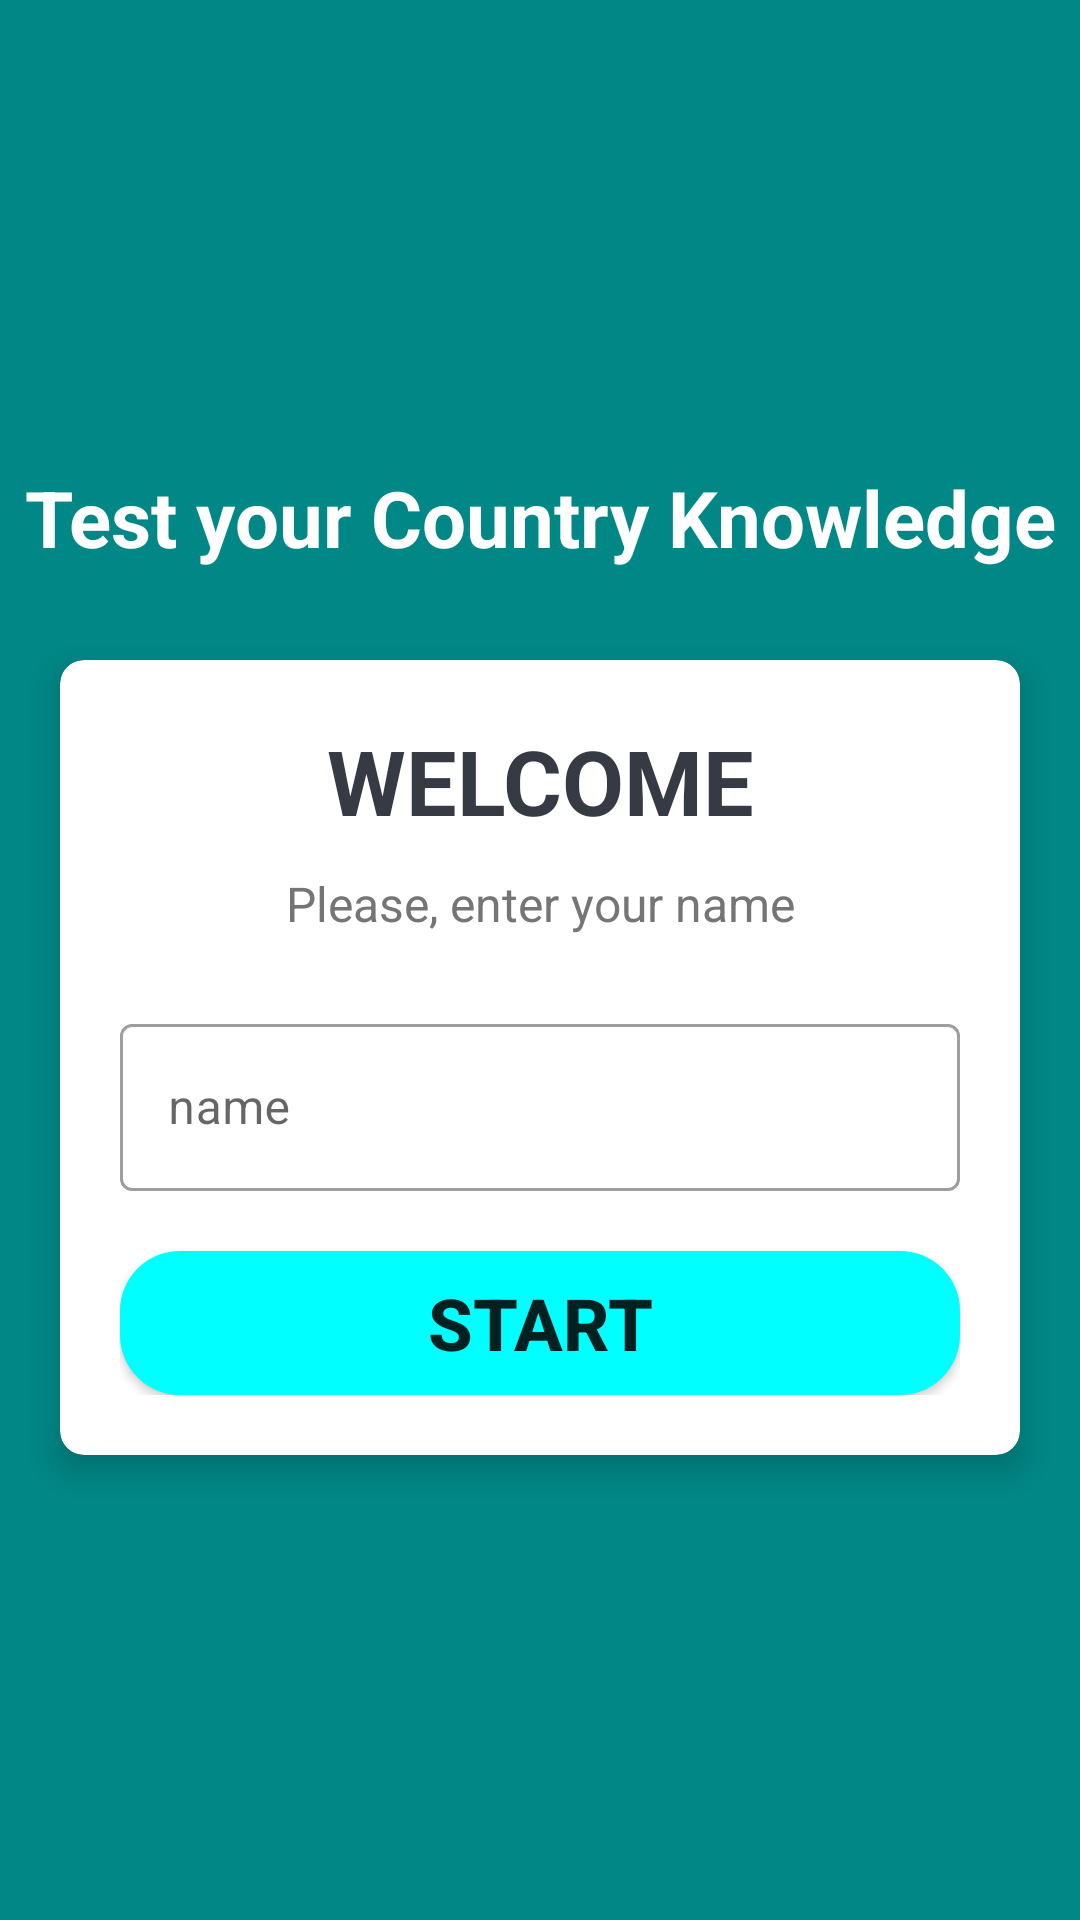

The Android layout XML behind this screen, and the referenced resources:
<!-- AndroidManifest.xml: activity theme NoActionBar -->
<!-- res/layout/activity_main.xml -->
<?xml version="1.0" encoding="utf-8"?>
<layout xmlns:android="http://schemas.android.com/apk/res/android"
    xmlns:app="http://schemas.android.com/apk/res-auto"
    xmlns:tools="http://schemas.android.com/tools">

    <LinearLayout
        android:layout_width="match_parent"
        android:layout_height="match_parent"
        android:background="@color/teal_700"
        android:gravity="center"
        android:orientation="vertical"
        tools:context=".MainActivity">

        <TextView
            android:id="@+id/app_name"
            android:layout_width="match_parent"
            android:layout_height="wrap_content"
            android:layout_marginBottom="30dp"
            android:gravity="center"
            android:text="@string/test_your_country_knowledge"
            android:textColor="@color/white"
            android:textSize="26sp"
            android:textStyle="bold" />

        <androidx.cardview.widget.CardView
            android:layout_width="match_parent"
            android:layout_height="wrap_content"
            android:layout_marginStart="20dp"
            android:layout_marginEnd="20dp"
            android:background="@color/white"
            app:cardCornerRadius="8dp"
            app:cardElevation="6dp">

            <LinearLayout
                android:layout_width="match_parent"
                android:layout_height="wrap_content"
                android:orientation="vertical"
                android:padding="20dp">

                <TextView
                    android:layout_width="match_parent"
                    android:layout_height="wrap_content"
                    android:gravity="center"
                    android:text="@string/welcome"
                    android:textColor="#363A43"
                    android:textSize="30sp"
                    android:textStyle="bold" />

                <TextView
                    android:layout_width="match_parent"
                    android:layout_height="wrap_content"
                    android:gravity="center"
                    android:layout_marginTop="10dp"
                    android:text="@string/please_enter_your_name"
                    android:textColor="#757575"
                    android:textSize="16sp" />

                <com.google.android.material.textfield.TextInputLayout
                    style="@style/Widget.MaterialComponents.TextInputLayout.OutlinedBox"
                    android:layout_width="match_parent"
                    app:counterTextAppearance="@style/TextAppearance.MaterialComponents.Headline1"
                    android:layout_height="wrap_content"
                    android:layout_marginTop="24dp">

                    <androidx.appcompat.widget.AppCompatEditText
                        android:id="@+id/player_name"
                        android:layout_width="match_parent"
                        android:layout_height="wrap_content"
                        android:hint="@string/name"
                        android:inputType="text"
                        android:textColor="#363A43"
                        android:textColorHint="#7A8089"
                        tools:ignore="SpeakableTextPresentCheck" />

                </com.google.android.material.textfield.TextInputLayout>

                <Button
                    android:id="@+id/start_button"
                    android:layout_width="match_parent"
                    android:layout_height="wrap_content"
                    android:layout_marginTop="20dp"
                    android:text="@string/start"
                    android:background="@drawable/start_button_background"
                    android:textSize="24sp"
                    android:textStyle="bold" />


            </LinearLayout>

        </androidx.cardview.widget.CardView>
    </LinearLayout>
</layout>
<!-- resources referenced by this layout -->
<resources>
  <!-- drawable start_button_background (drawable) -->
  <?xml version="1.0" encoding="utf-8"?>
  <shape xmlns:android="http://schemas.android.com/apk/res/android">
      <corners android:radius="20dp"/>
      <solid android:color="#00ffff"/>
  
  </shape>
  <string name="name">name</string>
  <string name="please_enter_your_name">Please, enter your name</string>
  <string name="start">START</string>
  <string name="test_your_country_knowledge">Test your Country Knowledge</string>
  <string name="welcome">WELCOME</string>
  <style name="NoActionBar" parent="Theme.MaterialComponents.Light.NoActionBar.Bridge">
          <item name="colorPrimary">@color/purple_500</item>
          <item name="colorPrimaryVariant">@color/purple_700</item>
          <item name="colorOnPrimary">@color/white</item>
      </style>
  <!-- not gathered from this repository: default colours our renderer supplied (Android Studio template values) -->
  <color name="purple_500">#FF6200EE</color>
  <color name="purple_700">#FF3700B3</color>
  <color name="teal_700">#FF018786</color>
  <color name="white">#FFFFFFFF</color>
</resources>
